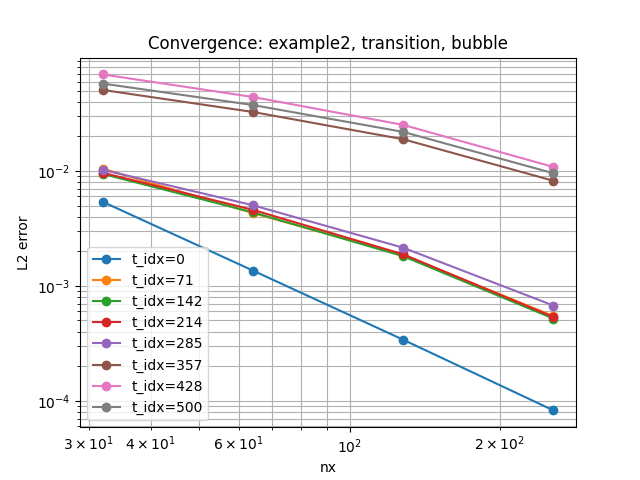

Source data for this figure (header and first rows):
example, regime, stabilization, nx, time_idx, l2_error, order
example2, transition, bubble, 32, 0, 0.005397, 
example2, transition, bubble, 32, 71, 0.01047, 
example2, transition, bubble, 32, 142, 0.00943, 
example2, transition, bubble, 32, 214, 0.009645, 
example2, transition, bubble, 32, 285, 0.01024, 
example2, transition, bubble, 32, 357, 0.05072, 
example2, transition, bubble, 32, 428, 0.0692, 
example2, transition, bubble, 32, 500, 0.05761, 
example2, transition, bubble, 64, 428, 0.04401, 0.653
example2, transition, bubble, 64, 357, 0.0326, 0.6377
example2, transition, bubble, 64, 285, 0.005032, 1.025
example2, transition, bubble, 64, 500, 0.03747, 0.6204
example2, transition, bubble, 64, 142, 0.004366, 1.111
example2, transition, bubble, 64, 71, 0.0043, 1.284
example2, transition, bubble, 64, 0, 0.00136, 1.989
example2, transition, bubble, 64, 214, 0.004589, 1.072
example2, transition, bubble, 128, 500, 0.02187, 0.777
example2, transition, bubble, 128, 428, 0.02517, 0.806
example2, transition, bubble, 128, 285, 0.002149, 1.228
example2, transition, bubble, 128, 357, 0.01888, 0.7883
example2, transition, bubble, 128, 142, 0.001812, 1.269
example2, transition, bubble, 128, 71, 0.001858, 1.211
example2, transition, bubble, 128, 0, 0.00034, 2
example2, transition, bubble, 128, 214, 0.001882, 1.286
example2, transition, bubble, 256, 428, 0.01083, 1.217
example2, transition, bubble, 256, 0, 8.249449323282298e-05, 2.043
example2, transition, bubble, 256, 71, 0.000546, 1.767
example2, transition, bubble, 256, 142, 0.0005191, 1.804
example2, transition, bubble, 256, 214, 0.0005349, 1.815
example2, transition, bubble, 256, 285, 0.0006741, 1.672
example2, transition, bubble, 256, 357, 0.008209, 1.201
example2, transition, bubble, 256, 500, 0.009546, 1.196
